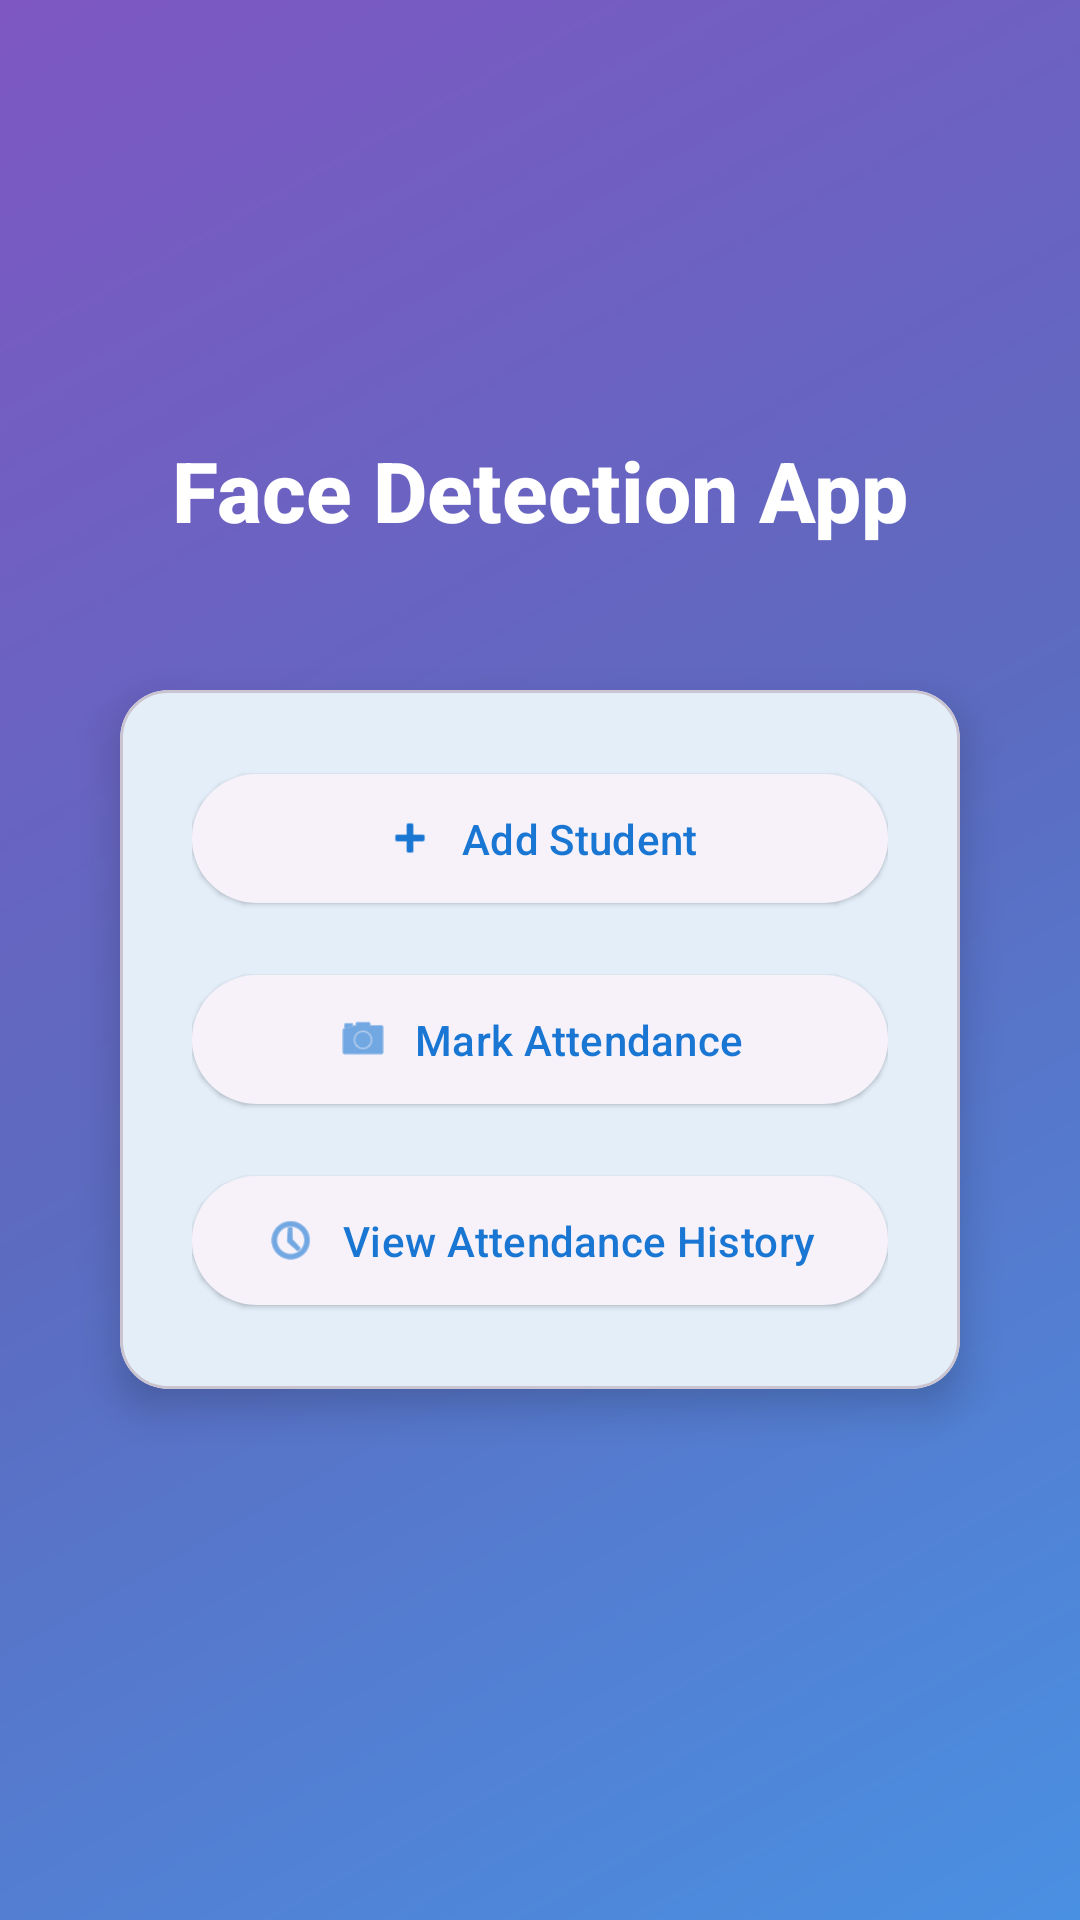

Reconstruct the res/layout file that produces this screen, plus the resources it refers to.
<!-- AndroidManifest.xml: application theme Theme.FaceDectectionApp -->
<!-- res/layout/activity_main.xml -->
<?xml version="1.0" encoding="utf-8"?>
<LinearLayout xmlns:android="http://schemas.android.com/apk/res/android"
    xmlns:app="http://schemas.android.com/apk/res-auto"
    android:orientation="vertical"
    android:padding="24dp"
    android:gravity="center"
    android:layout_width="match_parent"
    android:layout_height="match_parent"
    android:background="@drawable/gradient_background">

    <TextView
        android:layout_width="wrap_content"
        android:layout_height="wrap_content"
        android:text="Face Detection App"
        android:textSize="28sp"
        android:textStyle="bold"
        android:textColor="@android:color/white"
        android:layout_marginBottom="48dp"
        android:fontFamily="sans-serif-medium"/>

    <com.google.android.material.card.MaterialCardView
        android:layout_width="match_parent"
        android:layout_height="wrap_content"
        android:layout_marginHorizontal="16dp"
        app:cardCornerRadius="16dp"
        app:cardElevation="8dp"
        android:layout_marginBottom="32dp">

        <LinearLayout
            android:layout_width="match_parent"
            android:layout_height="wrap_content"
            android:orientation="vertical"
            android:padding="24dp">

            <com.google.android.material.button.MaterialButton
                android:id="@+id/btnAddStudent"
                android:layout_width="match_parent"
                android:layout_height="wrap_content"
                android:text="Add Student"
                android:padding="12dp"
                app:icon="@android:drawable/ic_input_add"
                app:iconGravity="textStart"
                app:iconPadding="8dp"
                style="@style/Widget.Material3.Button.ElevatedButton"/>

            <View
                android:layout_width="match_parent"
                android:layout_height="16dp" />

            <com.google.android.material.button.MaterialButton
                android:id="@+id/btnMarkAttendance"
                android:layout_width="match_parent"
                android:layout_height="wrap_content"
                android:text="Mark Attendance"
                android:padding="12dp"
                app:icon="@android:drawable/ic_menu_camera"
                app:iconGravity="textStart"
                app:iconPadding="8dp"
                style="@style/Widget.Material3.Button.ElevatedButton"/>

            <View
                android:layout_width="match_parent"
                android:layout_height="16dp" />

            <com.google.android.material.button.MaterialButton
                android:id="@+id/btnViewHistory"
                android:layout_width="match_parent"
                android:layout_height="wrap_content"
                android:text="View Attendance History"
                android:padding="12dp"
                app:icon="@android:drawable/ic_menu_recent_history"
                app:iconGravity="textStart"
                app:iconPadding="8dp"
                style="@style/Widget.Material3.Button.ElevatedButton"/>

        </LinearLayout>
    </com.google.android.material.card.MaterialCardView>
</LinearLayout>
<!-- resources referenced by this layout -->
<resources>
  <!-- drawable gradient_background (drawable) -->
  <?xml version="1.0" encoding="utf-8"?>
  <shape xmlns:android="http://schemas.android.com/apk/res/android">
      <gradient
          android:type="linear"
          android:angle="135"
          android:startColor="#4A90E2"
          android:centerColor="#5C6BC0"
          android:endColor="#7E57C2" />
  </shape>
  <style name="Theme.FaceDectectionApp" parent="Base.Theme.FaceDectectionApp" />
  <style name="Base.Theme.FaceDectectionApp" parent="Theme.Material3.DayNight.NoActionBar">
          
          <item name="android:colorBackground">@color/light_grey</item>
          <item name="colorPrimary">@color/colorPrimary</item>
          <item name="colorPrimaryVariant">@color/colorPrimaryVariant</item>
          <item name="colorAccent">@color/colorAccent</item>
          <item name="colorSurface">@color/colorSurface</item>
          <item name="colorOnPrimary">@color/colorOnPrimary</item>
          <item name="colorOnSurface">@color/colorOnSurface</item>
      </style>
  <color name="light_grey">#F5F5F5</color>
  <color name="colorPrimary">#1976D2</color>
  <color name="colorPrimaryVariant">#1565C0</color>
  <color name="colorAccent">#FF4081</color>
  <color name="colorSurface">#FFFFFF</color>
  <color name="colorOnPrimary">#FFFFFF</color>
  <color name="colorOnSurface">#212121</color>
</resources>
